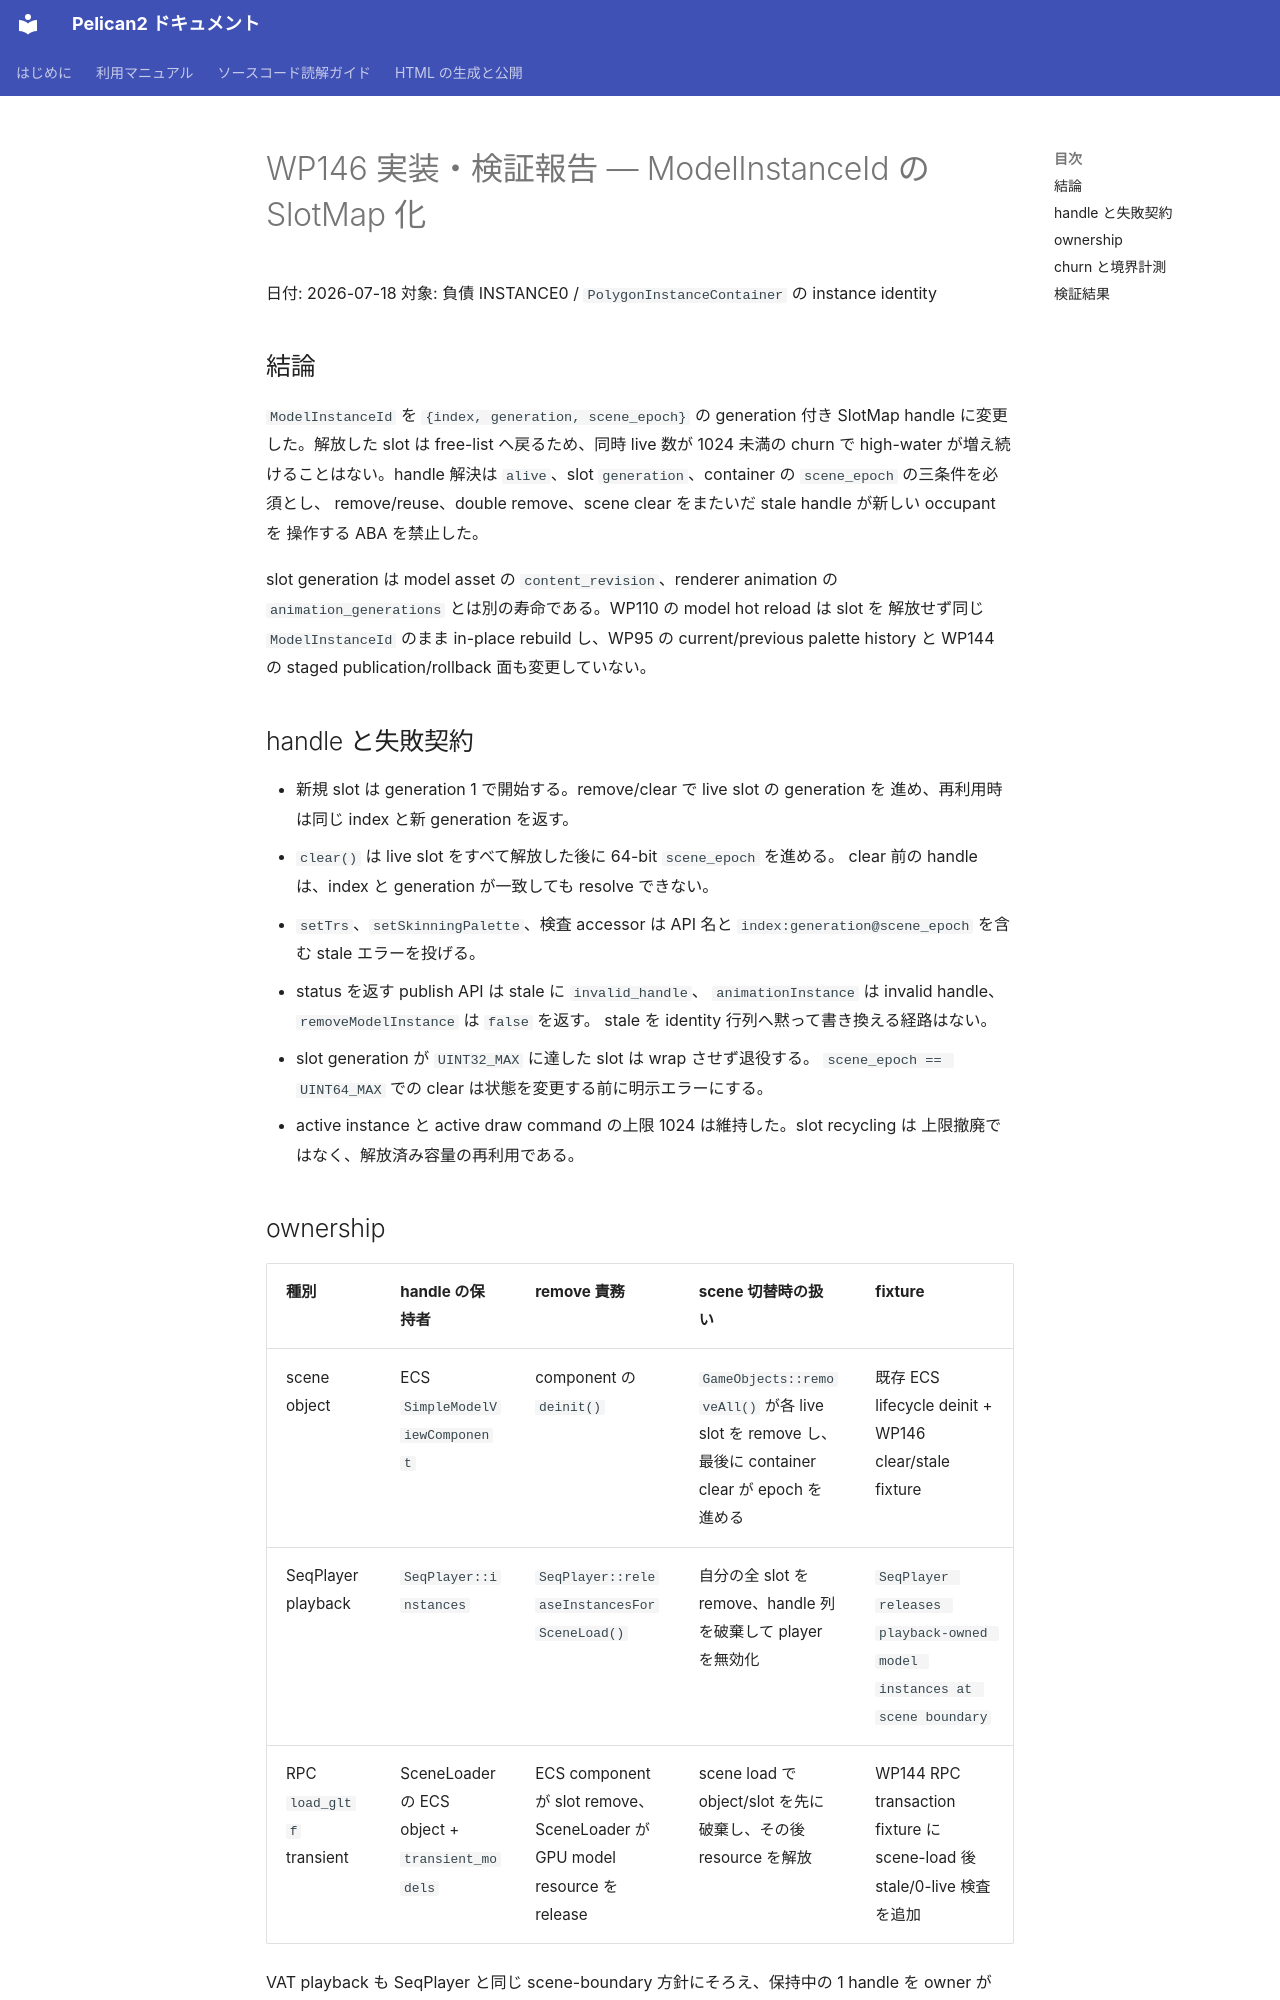

repository: pelican-games/peligraph · page: design_reviews/2026-07-17_wp146_report.html · generator: mkdocs

# WP146 実装・検証報告 — ModelInstanceId の SlotMap 化

日付: 2026-07-18
対象: 負債 INSTANCE0 / `PolygonInstanceContainer` の instance identity

## 結論

`ModelInstanceId` を `{index, generation, scene_epoch}` の generation 付き
SlotMap handle に変更した。解放した slot は free-list へ戻るため、同時 live 数が
1024 未満の churn で high-water が増え続けることはない。handle 解決は
`alive`、slot `generation`、container の `scene_epoch` の三条件を必須とし、
remove/reuse、double remove、scene clear をまたいだ stale handle が新しい occupant を
操作する ABA を禁止した。

slot generation は model asset の `content_revision`、renderer animation の
`animation_generations` とは別の寿命である。WP110 の model hot reload は slot を
解放せず同じ `ModelInstanceId` のまま in-place rebuild し、WP95 の current/previous
palette history と WP144 の staged publication/rollback 面も変更していない。

## handle と失敗契約

- 新規 slot は generation 1 で開始する。remove/clear で live slot の generation を
  進め、再利用時は同じ index と新 generation を返す。
- `clear()` は live slot をすべて解放した後に 64-bit `scene_epoch` を進める。
  clear 前の handle は、index と generation が一致しても resolve できない。
- `setTrs`、`setSkinningPalette`、検査 accessor は API 名と
  `index:generation@scene_epoch` を含む stale エラーを投げる。
- status を返す publish API は stale に `invalid_handle`、
  `animationInstance` は invalid handle、`removeModelInstance` は `false` を返す。
  stale を identity 行列へ黙って書き換える経路はない。
- slot generation が `UINT32_MAX` に達した slot は wrap させず退役する。
  `scene_epoch == UINT64_MAX` での clear は状態を変更する前に明示エラーにする。
- active instance と active draw command の上限 1024 は維持した。slot recycling は
  上限撤廃ではなく、解放済み容量の再利用である。
